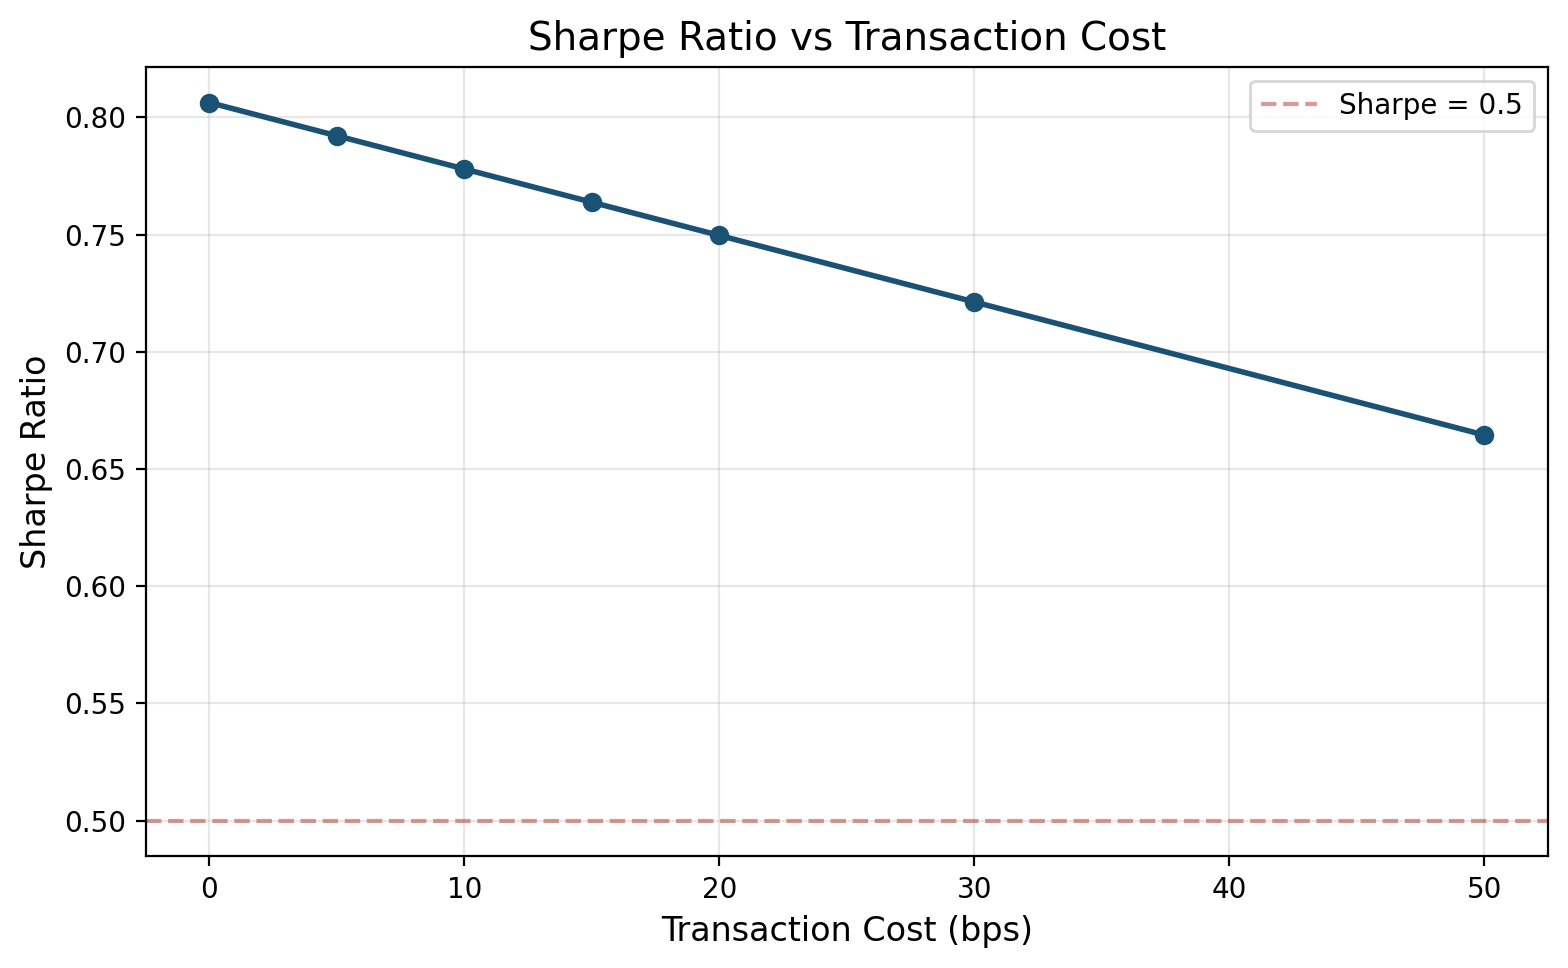

Source data for this figure (header and first rows):
cost_bps, ann_return, ann_vol, sharpe, sortino, max_dd
0, 0.1242, 0.1379, 0.8063, 0.7732, -0.1886
5, 0.1222, 0.138, 0.7921, 0.7589, -0.1902
10, 0.1203, 0.138, 0.778, 0.7444, -0.1923
15, 0.1183, 0.138, 0.7638, 0.73, -0.1944
20, 0.1164, 0.138, 0.7496, 0.7158, -0.1964
30, 0.1125, 0.1381, 0.7212, 0.6875, -0.2005
50, 0.1047, 0.1382, 0.6645, 0.6307, -0.2088
